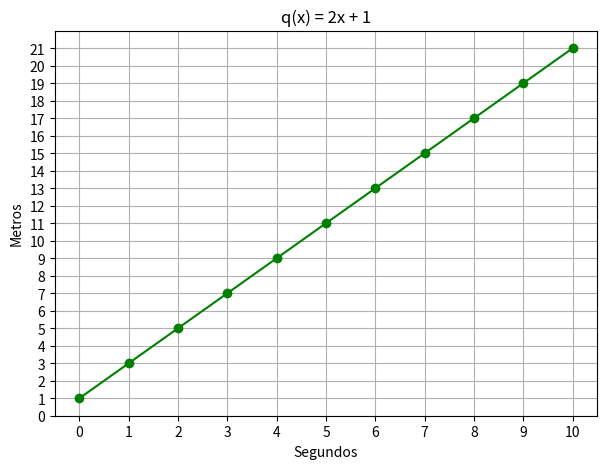

Recreate this plot in Python. (Note: this script raises an exception after producing the figure.)
from matplotlib import pyplot as plt
import numpy as np

def q(x):
    return 2 * x + 1

if __name__ =='__main__':
    x = np.array(range(0, 10+1))

    plt.figure(figsize=(7, 5))  # Largura(Width), Height(Altura).
    plt.plot(x, q(x), color='green', marker='o')
    plt.title("q(x) = 2x + 1")
    plt.xlabel('Segundos')
    plt.ylabel('Metros')
    plt.xticks(range(0, 10+1, 1))
    plt.yticks(range(0, 21+1, 1))
    plt.grid()
    plt.savefig("../images/rate-of-change-01.png")
    plt.show()
